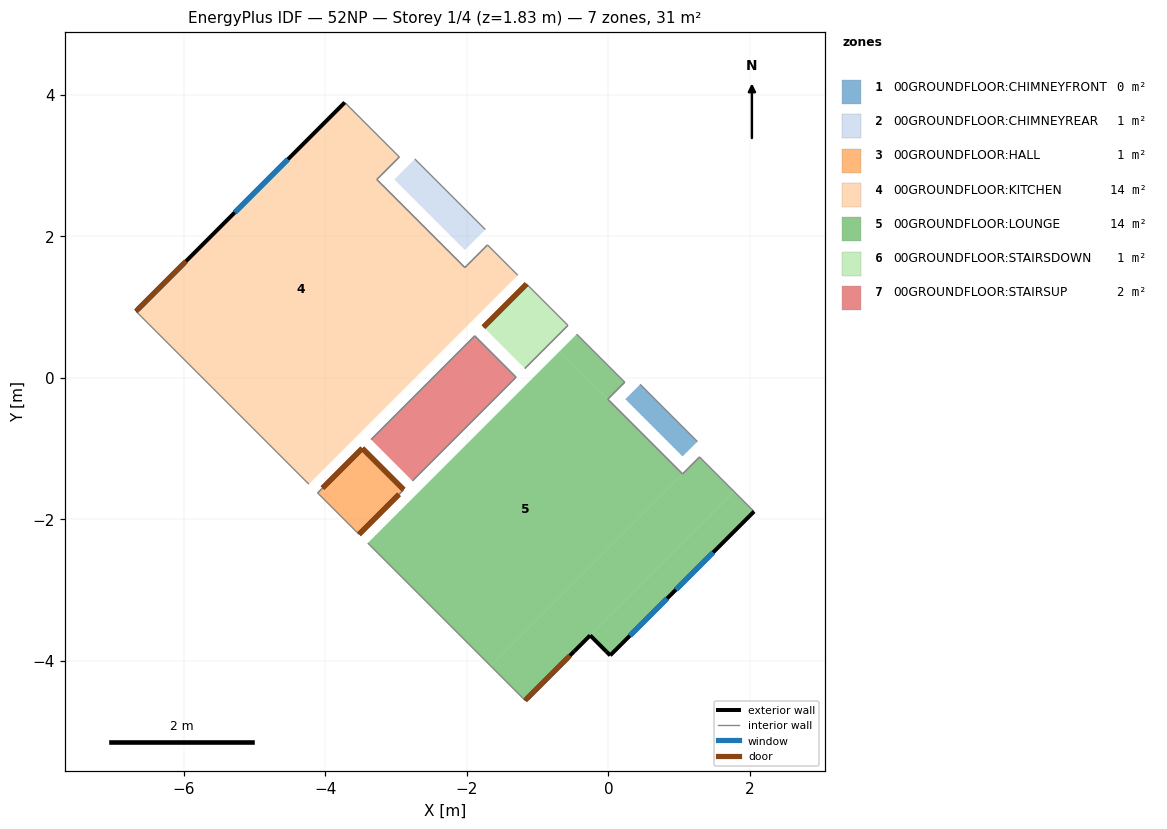
=== STOREY PLAN SPEC (per zone: floor XY polygon, exterior-wall plan segments, windows/doors) ===
zone 1: 00GROUNDFLOOR:CHIMNEYFRONT  (0.3 m²)
  floor: (1.26, -0.90) (1.05, -1.11) (0.24, -0.30) (0.45, -0.09)
  interior walls: 8
zone 2: 00GROUNDFLOOR:CHIMNEYREAR  (0.6 m²)
  floor: (-1.74, 2.09) (-2.03, 1.81) (-3.02, 2.80) (-2.73, 3.09)
  interior walls: 8
zone 3: 00GROUNDFLOOR:HALL  (0.7 m²)
  floor: (-2.89, -1.58) (-3.52, -2.21) (-4.11, -1.63) (-3.48, -1.00)
  interior walls: 4
zone 4: 00GROUNDFLOOR:KITCHEN  (13.6 m²)
  floor: (-2.95, 3.12) (-3.27, 2.80) (-4.04, 3.57) (-3.72, 3.89)
  floor: (-2.03, 1.56) (-4.66, -1.07) (-6.67, 0.94) (-4.04, 3.57)
  floor: (-1.28, 1.45) (-4.23, -1.50) (-4.66, -1.07) (-1.71, 1.88)
  exterior wall: (-3.72, 3.89) – (-6.67, 0.94)  [4.2 m]
    window: (-4.53, 3.09) – (-5.28, 2.34)  [0.7 m²] x2
    window: (-6.00, 1.62) – (-6.65, 0.97)  [0.4 m²]
    door: (-5.97, 1.65) – (-6.67, 0.94)  [2.1 m²]
  interior walls: 13
zone 5: 00GROUNDFLOOR:LOUNGE  (13.8 m²)
  floor: (2.06, -1.89) (0.03, -3.92) (-0.26, -3.64) (1.78, -1.61)
  floor: (0.23, -0.06) (-0.01, -0.30) (-0.69, 0.38) (-0.45, 0.62)
  floor: (1.05, -1.36) (-1.66, -4.07) (-3.40, -2.34) (-0.69, 0.38)
  floor: (1.78, -1.61) (-1.18, -4.56) (-1.66, -4.07) (1.29, -1.12)
  exterior wall: (-1.18, -4.56) – (-0.48, -3.87)  [1.0 m]
    window: (-1.15, -4.53) – (-0.57, -3.95)  [0.3 m²]
    door: (-1.18, -4.56) – (-0.54, -3.93)  [1.9 m²]
  exterior wall: (-0.48, -3.87) – (-0.26, -3.64)  [0.3 m]
  exterior wall: (-0.03, -3.87) – (0.03, -3.92)  [0.1 m]
  exterior wall: (-0.26, -3.64) – (-0.03, -3.87)  [0.3 m]
  exterior wall: (0.03, -3.92) – (2.06, -1.89)  [2.9 m]
    window: (0.96, -2.99) – (1.48, -2.47)  [0.6 m²] x2
    window: (0.31, -3.64) – (0.83, -3.12)  [0.6 m²] x2
  interior walls: 13
zone 6: 00GROUNDFLOOR:STAIRSDOWN  (0.7 m²)
  floor: (-0.57, 0.74) (-1.18, 0.13) (-1.76, 0.72) (-1.15, 1.32)
  interior walls: 4
zone 7: 00GROUNDFLOOR:STAIRSUP  (1.7 m²)
  floor: (-1.30, 0.01) (-2.77, -1.46) (-3.35, -0.87) (-1.89, 0.59)
  interior walls: 4

=== DERIVED (storey summary) ===
Building: 52NP
Storey: 1 of 4  (floor level z = 1.83 m)
Storey gross floor area: 31.5 m²
Zones on this storey: 7
  - 00GROUNDFLOOR:CHIMNEYFRONT: floor 0.3 m²
  - 00GROUNDFLOOR:CHIMNEYREAR: floor 0.6 m²
  - 00GROUNDFLOOR:HALL: floor 0.7 m²
  - 00GROUNDFLOOR:KITCHEN: floor 13.6 m²; exterior wall 4.2 m (12.2 m²); 3 window(s) 1.9 m²; WWR 15.2%; 1 door(s)
  - 00GROUNDFLOOR:LOUNGE: floor 13.8 m²; exterior wall 4.6 m (13.4 m²); 5 window(s) 2.7 m²; WWR 20.4%; 1 door(s)
  - 00GROUNDFLOOR:STAIRSDOWN: floor 0.7 m²
  - 00GROUNDFLOOR:STAIRSUP: floor 1.7 m²
Zone adjacency (shared interzone walls):
  - 00GROUNDFLOOR:CHIMNEYFRONT ↔ 00GROUNDFLOOR:LOUNGE
  - 00GROUNDFLOOR:CHIMNEYREAR ↔ 00GROUNDFLOOR:KITCHEN
  - 00GROUNDFLOOR:HALL ↔ 00GROUNDFLOOR:KITCHEN
  - 00GROUNDFLOOR:HALL ↔ 00GROUNDFLOOR:LOUNGE
  - 00GROUNDFLOOR:HALL ↔ 00GROUNDFLOOR:STAIRSUP
  - 00GROUNDFLOOR:KITCHEN ↔ 00GROUNDFLOOR:STAIRSDOWN
  - 00GROUNDFLOOR:KITCHEN ↔ 00GROUNDFLOOR:STAIRSUP
  - 00GROUNDFLOOR:LOUNGE ↔ 00GROUNDFLOOR:STAIRSDOWN
  - 00GROUNDFLOOR:LOUNGE ↔ 00GROUNDFLOOR:STAIRSUP
  - 00GROUNDFLOOR:STAIRSDOWN ↔ 00GROUNDFLOOR:STAIRSUP